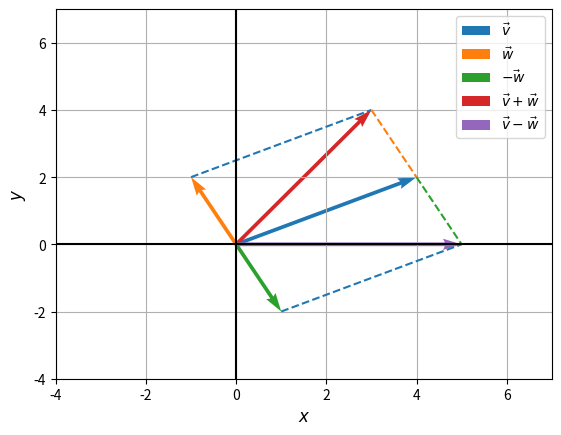

Python code for this plot:
'''
An Introduction to Linear Algebra (4e) - Gilbert Strang

Chapter 1
Problem Set 1-1
#8
'''

import matplotlib.pyplot as plt


# v
plt.quiver(0, 0, 4, 2, color='C0', angles='xy', scale_units='xy', scale=1, label=r'$\vec{v}$')

# w
plt.quiver(0, 0, -1, 2, color='C1', angles='xy', scale_units='xy', scale=1, label=r'$\vec{w}$')

# -w
plt.quiver(0, 0, 1, -2, color='C2', angles='xy', scale_units='xy', scale=1, label=r'$\vec{-w}$')

# v + w
plt.quiver(0, 0, 3, 4, color='C3', angles='xy', scale_units='xy', scale=1, label=r'$\vec{v} + \vec{w}$')

# v - w
plt.quiver(0, 0, 5, 0, color='C4', angles='xy', scale_units='xy', scale=1, label=r'$\vec{v} - \vec{w}$')

# Dotted lines.
plt.plot([-1, 3], [2, 4], 'C0--')
plt.plot([3, 4], [4, 2], 'C1--')
plt.plot([1, 5], [-2, 0], 'C0--')
plt.plot([4, 5], [2, 0], 'C2--')

# Miscellaneous.
plt.xlim(-4, 7)
plt.ylim(-4, 7)
plt.axhline(0, color='black')
plt.axvline(0, color='black')
plt.xlabel(r'$x$', fontsize='large')
plt.ylabel(r'$y$', fontsize='large')
plt.grid()
plt.legend()
plt.show()